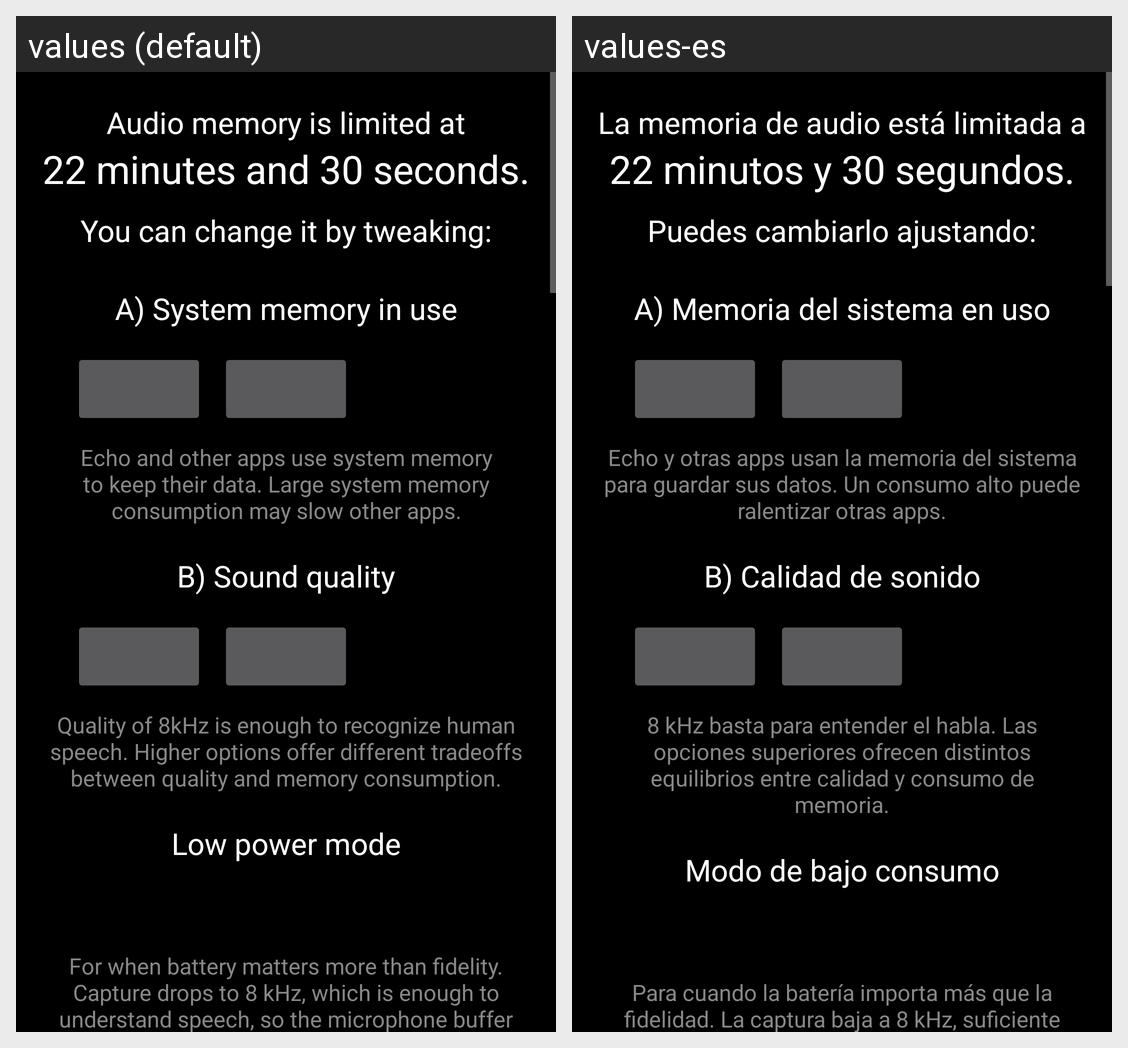

The Android screen above is rendered under two locales of the same app. Produce the string resources it draws, with the default and per-locale values.
Android screen res/layout/activity_settings.xml rendered under 2 locales, left to right: values (default), values-es. Device: Nexus 5 (rendered at 1080×1920; each locale shown at half size, 540×960, under a caption strip naming it); theme Theme.
Strings drawn on this screen, with the default value and each locale's value (text and hints the layout hard-codes, and strings that could not be matched under every locale, appear in the picture but are not listed):

audio_memory_holds
  values: Audio memory is limited at
  values-es: La memoria de audio está limitada a

sample_time
  values: 22 minutes and 30 seconds.
  values-es: 22 minutos y 30 segundos.

audio_memory_change
  values: You can change it by tweaking:
  values-es: Puedes cambiarlo ajustando:

option_a_used_ram
  values: A) System memory in use
  values-es: A) Memoria del sistema en uso

used_ram_description
  values: Echo and other apps use system memory to keep their data. Large system memory consumption may slow other apps.
  values-es: Echo y otras apps usan la memoria del sistema para guardar sus datos. Un consumo alto puede ralentizar otras apps.

option_b_audio_quality
  values: B) Sound quality
  values-es: B) Calidad de sonido

audio_quality_description
  values: Quality of 8kHz is enough to recognize human speech. Higher options offer different tradeoffs between quality and memory consumption.
  values-es: 8 kHz basta para entender el habla. Las opciones superiores ofrecen distintos equilibrios entre calidad y consumo de memoria.

low_power_title
  values: Low power mode
  values-es: Modo de bajo consumo

low_power_description
  values: For when battery matters more than fidelity. Capture drops to 8 kHz, which is enough to understand speech, so the microphone buffer lasts six times longer between wake-ups, files are a sixth of the size and this screen refreshes less often. Switching it off restores the previous quality. Whatever is in memory is saved before the change, since audio memory cannot survive a format change.
  values-es: Para cuando la batería importa más que la fidelidad. La captura baja a 8 kHz, suficiente para entender el habla, así que el búfer del micrófono dura seis veces más entre despertares, los archivos ocupan un sexto y esta pantalla se refresca menos a menudo. Al desactivarlo se recupera la calidad anterior. Lo que haya en memoria se guarda antes del cambio, porque la memoria de audio no puede …[clipped]
